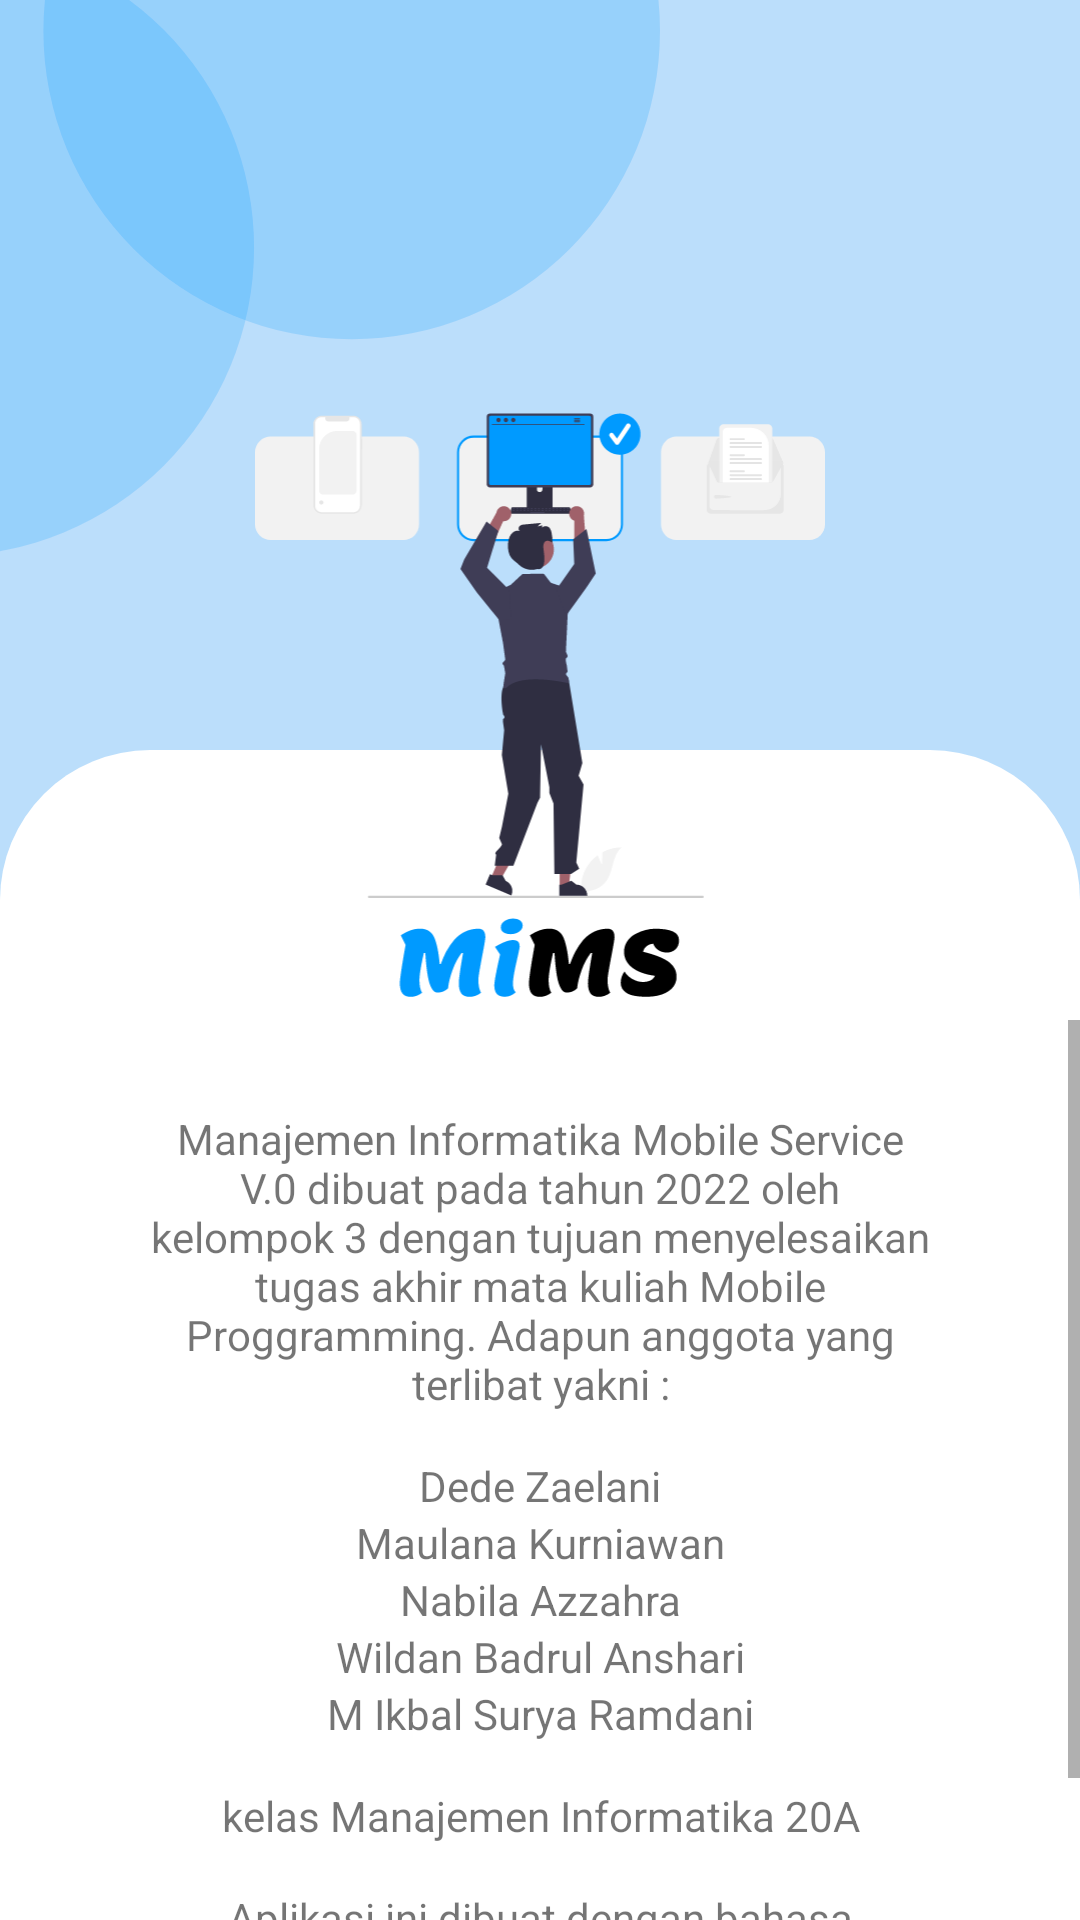

Here is an Android app screen rendered from its layout file. Give the layout XML and the strings, colors and styles it references.
<!-- AndroidManifest.xml: application theme Theme.MiMS -->
<!-- res/layout/activity_tentang.xml -->
<?xml version="1.0" encoding="utf-8"?>
<RelativeLayout xmlns:android="http://schemas.android.com/apk/res/android"
    xmlns:app="http://schemas.android.com/apk/res-auto"
    xmlns:tools="http://schemas.android.com/tools"
    android:layout_width="match_parent"
    android:layout_height="match_parent"
    android:background="@color/secondary"
    tools:context=".Tentang">

    <RelativeLayout
        android:background="@drawable/bg_white_round_top"
        android:layout_marginTop="250dp"
        android:layout_width="match_parent"
        android:layout_height="match_parent"/>

    <ImageView
        android:src="@drawable/ic_shape"
        android:layout_marginTop="-10dp"
        android:layout_width="220dp"
        android:layout_height="200dp"/>

    <ImageView
        android:id="@+id/logo"
        android:layout_width="200dp"
        android:layout_height="240dp"
        android:layout_marginTop="100dp"
        android:src="@drawable/ic_logo_mims"
        android:layout_centerHorizontal="true"/>

    <ScrollView
        android:layout_below="@+id/logo"
        android:layout_width="match_parent"
        android:layout_height="match_parent">

        <LinearLayout
            android:orientation="vertical"
            android:layout_width="match_parent"
            android:layout_height="wrap_content"
            android:layout_marginTop="30dp"
            android:layout_marginRight="50dp"
            android:layout_marginLeft="50dp">

            <TextView
                android:gravity="center_horizontal"
                android:textAlignment="center"
                android:text="Manajemen Informatika Mobile Service V.0 dibuat pada tahun 2022 oleh kelompok 3 dengan tujuan menyelesaikan tugas akhir mata kuliah Mobile Proggramming. Adapun anggota yang terlibat yakni :"
                android:layout_width="match_parent"
                android:layout_height="wrap_content"
                android:layout_marginBottom="15dp"/>

            <TextView
                android:gravity="center_horizontal"
                android:textAlignment="center"
                android:text="Dede Zaelani"
                android:layout_width="match_parent"
                android:layout_height="wrap_content"/>
            <TextView
                android:gravity="center_horizontal"
                android:textAlignment="center"
                android:text="Maulana Kurniawan"
                android:layout_width="match_parent"
                android:layout_height="wrap_content"/>
            <TextView
                android:gravity="center_horizontal"
                android:textAlignment="center"
                android:text="Nabila Azzahra"
                android:layout_width="match_parent"
                android:layout_height="wrap_content"/>
            <TextView
                android:gravity="center_horizontal"
                android:textAlignment="center"
                android:text="Wildan Badrul Anshari"
                android:layout_width="match_parent"
                android:layout_height="wrap_content"/>
            <TextView
                android:gravity="center_horizontal"
                android:textAlignment="center"
                android:text="M Ikbal Surya Ramdani"
                android:layout_width="match_parent"
                android:layout_height="wrap_content"
                android:layout_marginBottom="15dp"/>

            <TextView
                android:gravity="center_horizontal"
                android:textAlignment="center"
                android:text="kelas Manajemen Informatika 20A"
                android:layout_width="match_parent"
                android:layout_height="wrap_content"
                android:layout_marginBottom="15dp"/>

            <TextView
                android:gravity="center_horizontal"
                android:textAlignment="center"
                android:text="Aplikasi ini dibuat dengan bahasa pemrograman Java serta dengan design yang baik. "
                android:layout_width="match_parent"
                android:layout_height="wrap_content"
                android:layout_marginBottom="15dp"/>

        </LinearLayout>

    </ScrollView>

</RelativeLayout>
<!-- resources referenced by this layout -->
<resources>
  <color name="secondary">#BBDEFB</color>
  <!-- drawable bg_white_round_top (drawable) -->
  <?xml version="1.0" encoding="utf-8"?>
  <shape android:shape="rectangle" xmlns:android="http://schemas.android.com/apk/res/android">
      <corners
          android:topLeftRadius="50dp"
          android:topRightRadius="50dp"
          ></corners>
      <solid android:color="@color/white"/>
  </shape>
  <!-- drawable ic_logo_mims: vector/xml drawable (drawable, 42919 chars, omitted) -->
  <!-- drawable ic_shape (drawable) -->
  <vector xmlns:android="http://schemas.android.com/apk/res/android"
      android:width="213dp"
      android:height="184dp"
      android:viewportWidth="213"
      android:viewportHeight="184">
    <path
        android:pathData="M-17.5,84.5m-99.5,0a99.5,99.5 0,1 1,199 0a99.5,99.5 0,1 1,-199 0"
        android:fillColor="#009AFF"
        android:fillAlpha="0.19"/>
    <path
        android:pathData="M113.5,14.5m-99.5,0a99.5,99.5 0,1 1,199 0a99.5,99.5 0,1 1,-199 0"
        android:fillColor="#009AFF"
        android:fillAlpha="0.19"/>
  </vector>
  <style name="Theme.MiMS" parent="Theme.MaterialComponents.DayNight.DarkActionBar">
          
          <item name="colorPrimary">@color/secondary</item>
          <item name="colorPrimaryVariant">@color/primary</item>
          <item name="colorOnPrimary">@color/white</item>
          
          <item name="colorSecondary">@color/teal_200</item>
          <item name="colorSecondaryVariant">@color/teal_700</item>
          <item name="colorOnSecondary">@color/black</item>
          
          <item name="android:statusBarColor" tools:targetApi="l">?attr/colorPrimaryVariant</item>
          
      </style>
  <color name="white">#FFFFFFFF</color>
  <color name="primary">#2196F3</color>
  <color name="teal_200">#FF03DAC5</color>
  <color name="teal_700">#FF018786</color>
  <color name="black">#FF000000</color>
</resources>
